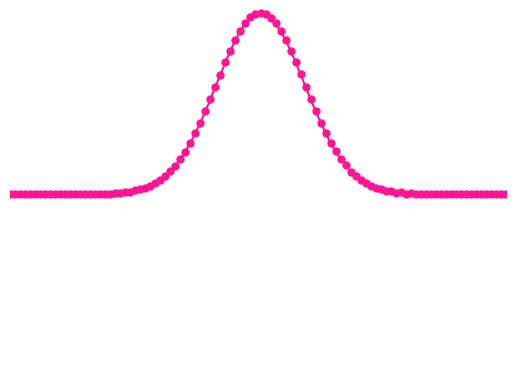

Reproduce this figure in Python. (Note: this script raises an exception after producing the figure.)
import numpy as np
import matplotlib.pyplot as plt
from matplotlib.animation import FuncAnimation
import matplotlib.animation as animation
import seaborn as sns
from scipy.integrate import solve_ivp


l = 1
N = 100
omega = 20
omega2 = omega*omega

x0  = [i*l for i in range(N)]
y0  = [0   for i in range(N)]
vx0 = [0   for i in range(N)]
vy0 = [0   for i in range(N)];

mean   = N/2
var    = 150
y0     = [10*np.exp(-(x0[i] - mean)**2/var) for i in range(N)]
y0[0]  = 0
y0[-1] = 0


def eoms(t, y):
    xdot  = [y[i] for i in range(2*N, 3*N)]
    ydot  = [y[i] for i in range(3*N, 4*N)]
    vxdot = [0] + [omega2*(y[i-1] - 2*y[i] + y[i+1]) for i in range(1, N-1)] + [0]
    vydot = [0] + [omega2*(y[i-1] - 2*y[i] + y[i+1]) for i in range(N+1, 2*N - 1)] + [0]

    return xdot + ydot + vxdot + vydot

T = 10
t = np.linspace(0, T, 300)

result = solve_ivp(eoms, (0, T), y0 = x0 + y0 + vx0 + vy0, t_eval = t)

t = result.t
x = result.y[0:N]
y = result.y[N:2*N]

fig, ax = plt.subplots()
ax.set_xlim(0, (N-1)*l)
ax.set_ylim(-10, 10)
plt.axis('off')
sns.set()
line, = ax.plot(x[:, 0], y[:, 0], '-o', markersize=5, color='deeppink')

def animation_frame(i):
    line.set_xdata(x[:, i])
    line.set_ydata(y[:, i])
    return line,


ani = FuncAnimation(fig, func=animation_frame, frames=t.size, interval=10)
#plt.show()

ani.save('frida.gif', writer='imagemagick', fps=20)
#animation.save('frida.gif', fps=20)
